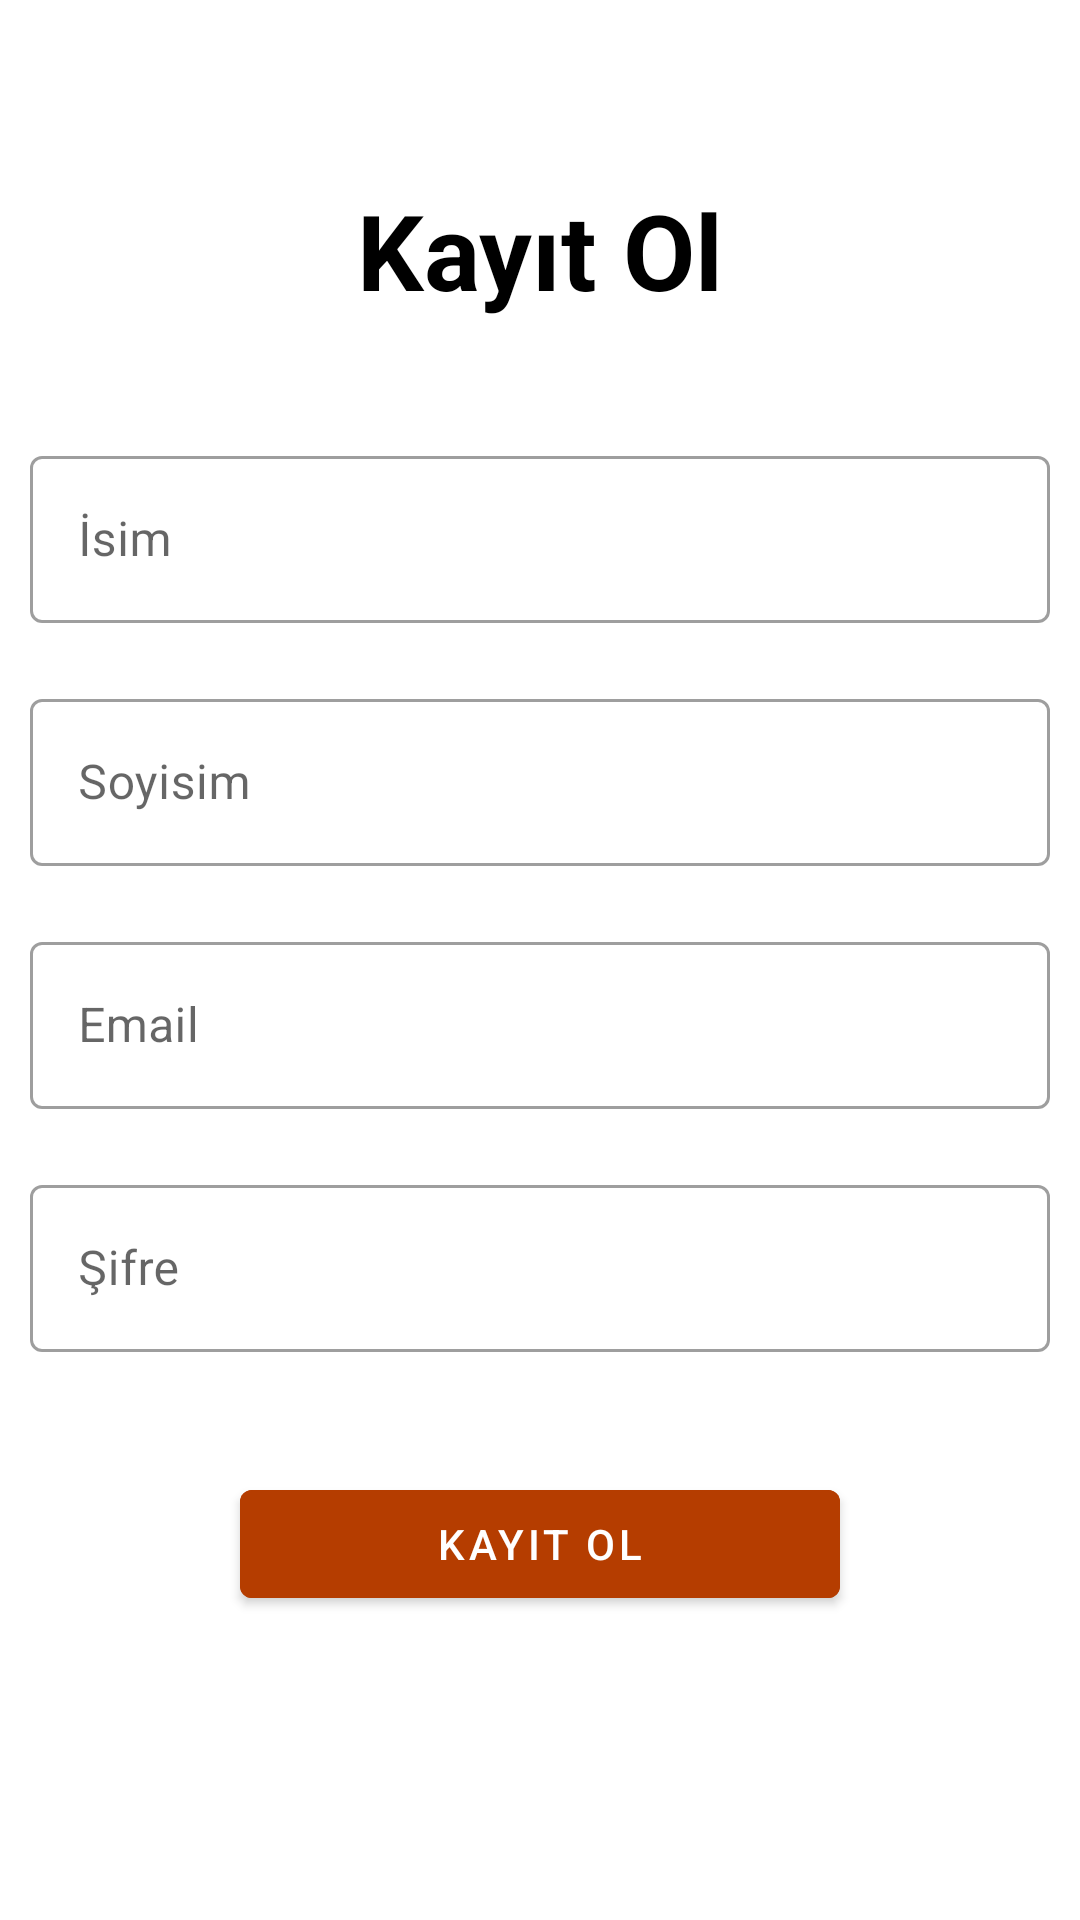

Here is an Android app screen rendered from its layout file. Give the layout XML and the strings, colors and styles it references.
<!-- AndroidManifest.xml: application theme AppTheme -->
<!-- res/layout/fragment_register.xml -->
<?xml version="1.0" encoding="utf-8"?>
<androidx.constraintlayout.widget.ConstraintLayout xmlns:android="http://schemas.android.com/apk/res/android"
    android:layout_width="match_parent"
    android:layout_height="match_parent"
    xmlns:app="http://schemas.android.com/apk/res-auto"
    android:padding="10dp">

    <TextView
        android:id="@+id/registerText"
        android:layout_width="match_parent"
        android:layout_height="wrap_content"
        android:text="Kayıt Ol"
        android:textStyle="bold"
        android:textSize="35sp"
        android:textAlignment="center"
        android:layout_marginTop="50dp"
        app:layout_constraintTop_toTopOf="parent"
        app:layout_constraintStart_toStartOf="parent"
        app:layout_constraintEnd_toEndOf="parent"/>

    <com.google.android.material.textfield.TextInputLayout
        android:id="@+id/firstNameTextLayout"
        android:layout_width="match_parent"
        android:layout_height="wrap_content"
        android:hint="İsim"
        android:layout_marginTop="40dp"
        style="@style/Widget.MaterialComponents.TextInputLayout.OutlinedBox"
        app:layout_constraintTop_toBottomOf="@id/registerText"
        app:layout_constraintStart_toStartOf="parent">

        <com.google.android.material.textfield.TextInputEditText
            android:id="@+id/firstNameText"
            android:layout_width="match_parent"
            android:layout_height="wrap_content"
            android:inputType="text"
            />

    </com.google.android.material.textfield.TextInputLayout>

    <com.google.android.material.textfield.TextInputLayout
        android:id="@+id/lastNameTextLayout"
        android:layout_width="match_parent"
        android:layout_height="wrap_content"
        android:hint="Soyisim"
        android:layout_marginTop="20dp"
        style="@style/Widget.MaterialComponents.TextInputLayout.OutlinedBox"
        app:layout_constraintTop_toBottomOf="@id/firstNameTextLayout"
        app:layout_constraintStart_toStartOf="parent">

        <com.google.android.material.textfield.TextInputEditText
            android:id="@+id/lastNameText"
            android:layout_width="match_parent"
            android:layout_height="wrap_content"
            android:inputType="text" />

    </com.google.android.material.textfield.TextInputLayout>

    <com.google.android.material.textfield.TextInputLayout
        android:id="@+id/emailTextViewLayout"
        android:layout_width="match_parent"
        android:layout_height="wrap_content"
        android:hint="Email"
        android:layout_marginTop="20dp"
        style="@style/Widget.MaterialComponents.TextInputLayout.OutlinedBox"
        app:layout_constraintTop_toBottomOf="@id/lastNameTextLayout"
        app:layout_constraintStart_toStartOf="parent">

        <com.google.android.material.textfield.TextInputEditText
            android:id="@+id/emailTextView"
            android:layout_width="match_parent"
            android:layout_height="wrap_content"
            android:inputType="textEmailAddress" />

    </com.google.android.material.textfield.TextInputLayout>

    <com.google.android.material.textfield.TextInputLayout
        android:id="@+id/passwordTextViewLayout"
        android:layout_width="match_parent"
        android:layout_height="wrap_content"
        android:hint="Şifre"
        android:layout_marginTop="20dp"
        style="@style/Widget.MaterialComponents.TextInputLayout.OutlinedBox"
        app:layout_constraintTop_toBottomOf="@id/emailTextViewLayout"
        app:layout_constraintStart_toStartOf="parent">

        <com.google.android.material.textfield.TextInputEditText
            android:id="@+id/passwordTextView"
            android:layout_width="match_parent"
            android:layout_height="wrap_content"
            android:inputType="textPassword" />

    </com.google.android.material.textfield.TextInputLayout>

    <com.google.android.material.button.MaterialButton
        android:id="@+id/registerButton"
        android:layout_width="200dp"
        android:layout_height="wrap_content"
        android:text="Kayıt Ol"
        android:backgroundTint="@color/primaryDarkColor"
        android:layout_marginTop="40dp"
        app:layout_constraintStart_toStartOf="parent"
        app:layout_constraintTop_toBottomOf="@id/passwordTextViewLayout"
        app:layout_constraintEnd_toEndOf="parent"/>

</androidx.constraintlayout.widget.ConstraintLayout>
<!-- resources referenced by this layout -->
<resources>
  <color name="primaryDarkColor">#b53d00</color>
  <style name="AppTheme" parent="Theme.MaterialComponents.Light.DarkActionBar">
          
          <item name="colorPrimary">@color/primaryColor</item>
          <item name="colorPrimaryDark">@color/primaryDarkColor</item>
          <item name="colorAccent">@color/secondaryDarkColor</item>
          <item name="android:textColor">@color/primaryTextColor</item>
      </style>
  <color name="primaryColor">#ef6c00</color>
  <color name="secondaryDarkColor">#a69b97</color>
  <color name="primaryTextColor">#000000</color>
</resources>
